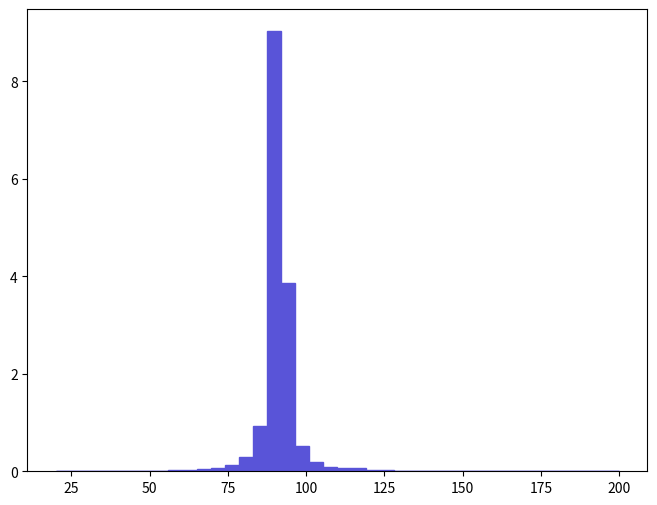

This chart was generated by the following Python code: (Note: this script raises an exception after producing the figure.)
def selection_18():

    # Library import
    import numpy
    import matplotlib
    import matplotlib.pyplot   as plt
    import matplotlib.gridspec as gridspec

    # Library version
    matplotlib_version = matplotlib.__version__
    numpy_version      = numpy.__version__

    # Histo binning
    xBinning = numpy.linspace(20.0,200.0,41,endpoint=True)

    # Creating data sequence: middle of each bin
    xData = numpy.array([22.25,26.75,31.25,35.75,40.25,44.75,49.25,53.75,58.25,62.75,67.25,71.75,76.25,80.75,85.25,89.75,94.25,98.75,103.25,107.75,112.25,116.75,121.25,125.75,130.25,134.75,139.25,143.75,148.25,152.75,157.25,161.75,166.25,170.75,175.25,179.75,184.25,188.75,193.25,197.75])

    # Creating weights for histo: y19_M_0
    y19_M_0_weights = numpy.array([0.0,0.0,0.0,0.0,0.0,0.0,0.0,0.010807120196,0.026245870476,0.03087750056,0.044772370812,0.071018251288,0.137404902492,0.296424005376,0.937132116996,9.03012516377,3.86123107003,0.526461409548,0.189896603444,0.091088621652,0.072562121316,0.058667251064,0.027789750504,0.026245870476,0.0,0.0,0.0,0.0,0.0,0.0,0.0,0.0,0.0,0.0,0.0,0.0,0.0,0.0,0.0,0.0])

    # Creating a new Canvas
    fig   = plt.figure(figsize=(8,6),dpi=80)
    frame = gridspec.GridSpec(1,1)
    pad   = fig.add_subplot(frame[0])

    # Creating a new Stack
    pad.hist(x=xData, bins=xBinning, weights=y19_M_0_weights,\
             label="$unweighted\_events$", histtype="stepfilled", rwidth=1.0,\
             color="#5954d8", edgecolor="#5954d8", linewidth=1, linestyle="solid",\
             bottom=None, cumulative=False, normed=False, align="mid", orientation="vertical")


    # Axis
    plt.rc('text',usetex=False)
    plt.xlabel(r"$M$ $[ l+_{1} l-_{1} ]$ $(GeV/c^{2})$ ",\
               fontsize=16,color="black")
    plt.ylabel(r"$\mathrm{Events}$ $(\mathcal{L}_{\mathrm{int}} = 10\ \mathrm{fb}^{-1})$ ",\
               fontsize=16,color="black")

    # Boundary of y-axis
    ymax=(y19_M_0_weights).max()*1.1
    #ymin=0 # linear scale
    ymin=min([x for x in (y19_M_0_weights) if x])/100. # log scale
    plt.gca().set_ylim(ymin,ymax)

    # Log/Linear scale for X-axis
    plt.gca().set_xscale("linear")
    #plt.gca().set_xscale("log",nonposx="clip")

    # Log/Linear scale for Y-axis
    #plt.gca().set_yscale("linear")
    plt.gca().set_yscale("log",nonposy="clip")

    # Saving the image
    plt.savefig('../../HTML/MadAnalysis5job_0/selection_18.png')
    plt.savefig('../../PDF/MadAnalysis5job_0/selection_18.png')
    plt.savefig('../../DVI/MadAnalysis5job_0/selection_18.eps')

# Running!
if __name__ == '__main__':
    selection_18()
